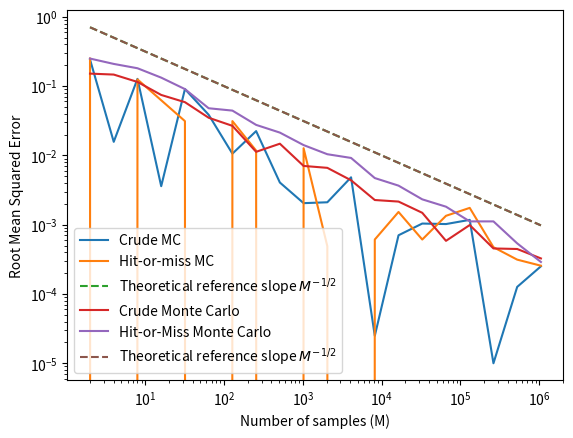

Reproduce this figure in Python.
#Question1
import random

def f(x):
    return x**3

M = 10000  # choose the desired sample size

sum_f = 0 # Initialize a variable to store the sum of function evaluations

# Generate random numbers between 0 and 1, and evaluate the function f(x) for each random number:
for _ in range(M):
    x = random.uniform(0, 1)
    sum_f += f(x)

# Estimate θ using the Crude Monte Carlo method:    
theta_estimation_CRUDE = sum_f / M

print("Estimated value of θ (CrudeMC):", theta_estimation_CRUDE)
######################################################################
#Question2

# Initialize variables to store the counts of hits and total points:
hits = 0
total_points = 0

#Generate random points (x, y) within the unit square [0, 1] x [0, 1] and evaluate the function f(x) for each point:
for _ in range(M):
    x = random.uniform(0, 1)
    y = random.uniform(0, 1)
    
    if y <= f(x):
        hits += 1
    
    total_points += 1
    
# Estimate θ using the hit-or-miss Monte Carlo method:
theta_estimation_HOM= hits / total_points
print("Estimated value of θ(HOM):", theta_estimation_HOM)
##############################################################
#Question4

import numpy as np

# Define the theta from the question 1:
theta=1/4

# Define the number of simulations M and the sample sizes N:

M = 1000  # number of simulations
N_values = [10, 100, 1000, 10000]  # different sample sizes to try


# Initialize variables to store the RMSE values for each estimator and each sample size:

rmse_MC = []
rmse_HM = []


# For each sample size N, perform M Monte Carlo simulations and estimate θ using both the crude and hit-or-miss Monte Carlo methods:

for N in N_values:
    theta_MC = []
    theta_HM = []
    
    for _ in range(M):
        # Crude Monte Carlo method
        sum_f = 0
        for _ in range(N):
            x = random.uniform(0, 1)
            sum_f += f(x)
        theta_MC.append(sum_f / N)
        
        # Hit-or-miss Monte Carlo method
        hits = 0
        for _ in range(N):
            x = random.uniform(0, 1)
            y = random.uniform(0, 1)
            if y <= f(x):
                hits += 1
        theta_HM.append(hits / N)
    
    # Compute RMSE for each estimator and add to the corresponding list
    rmse_MC.append(np.sqrt(np.mean((np.array(theta_MC) - theta)**2)))
    rmse_HM.append(np.sqrt(np.mean((np.array(theta_HM) - theta)**2)))


# Print the RMSE values for each estimator and each sample size:

print("Sample size\tCrude MC\tHit-or-miss MC")
for i in range(len(N_values)):
    print("{}\t\t{:.4f}\t\t{:.4f}".format(N_values[i], rmse_MC[i], rmse_HM[i]))
####################################################################################
#Question5
import matplotlib.pyplot as plt


theta=1/4  # true value of θ
M_values = [2**i for i in range(1, 21)]

theta_MC = []
theta_HM = []
error_MC = []
error_HM = []

for M in M_values:
    # Crude Monte Carlo method
    sum_f = 0
    for _ in range(M):
        x = random.uniform(0, 1)
        sum_f += f(x)
    theta_MC.append(sum_f / M)
    error_MC.append(abs(theta_MC[-1] - theta))
    
    # Hit-or-miss Monte Carlo method
    hits = 0
    for _ in range(M):
        x = random.uniform(0, 1)
        y = random.uniform(0, 1)
        if y <= f(x):
            hits += 1
    theta_HM.append(hits / M)
    error_HM.append(abs(theta_HM[-1] - theta))

plt.loglog(M_values, error_MC, label="Crude MC")
plt.loglog(M_values, error_HM, label="Hit-or-miss MC")
plt.loglog(M_values, 1/np.sqrt(M_values), label='Theoretical reference slope $M^{-1/2}$', linestyle='--')
plt.xlabel("Sample size (M)")
plt.ylabel("Absolute error")
plt.legend()
plt.show()

##############################################################################################################
#Question6


import numpy as np
import matplotlib.pyplot as plt

# Define the function and the value of theta
def f(x):
    return x**3

theta=1/4  # true value of θ

# Define the number of experiments
N = 10

# Define the sequence of samples for Monte Carlo
M_values = [2**i for i in range(1, 21)]

# Initialize lists to store RMSE
crude_rmse_values = []
hit_or_miss_rmse_values = []

for M in M_values:
    # Initialize lists to store errors for each experiment
    crude_errors = []
    hit_or_miss_errors = []
    
    for _ in range(N):
        # Generate random samples
        U = np.random.uniform(0, 1, M)
        
        # Crude Monte Carlo
        crude_estimate = np.mean(f(U))
        crude_error = (crude_estimate - theta)**2
        crude_errors.append(crude_error)
        
        # Hit-or-Miss Monte Carlo
        hit_or_miss_estimate = np.mean(U < theta)
        hit_or_miss_error = (hit_or_miss_estimate - theta)**2
        hit_or_miss_errors.append(hit_or_miss_error)
    
    # Compute RMSE and add to the list
    crude_rmse = np.sqrt(np.mean(crude_errors))
    hit_or_miss_rmse = np.sqrt(np.mean(hit_or_miss_errors))
    
    crude_rmse_values.append(crude_rmse)
    hit_or_miss_rmse_values.append(hit_or_miss_rmse)

# Plot RMSE in a loglog plot
plt.loglog(M_values, crude_rmse_values, label='Crude Monte Carlo')
plt.loglog(M_values, hit_or_miss_rmse_values, label='Hit-or-Miss Monte Carlo')
plt.loglog(M_values, 1/np.sqrt(M_values), label='Theoretical reference slope $M^{-1/2}$', linestyle='--')

plt.xlabel('Number of samples (M)')
plt.ylabel('Root Mean Squared Error')
plt.legend()
plt.show()


